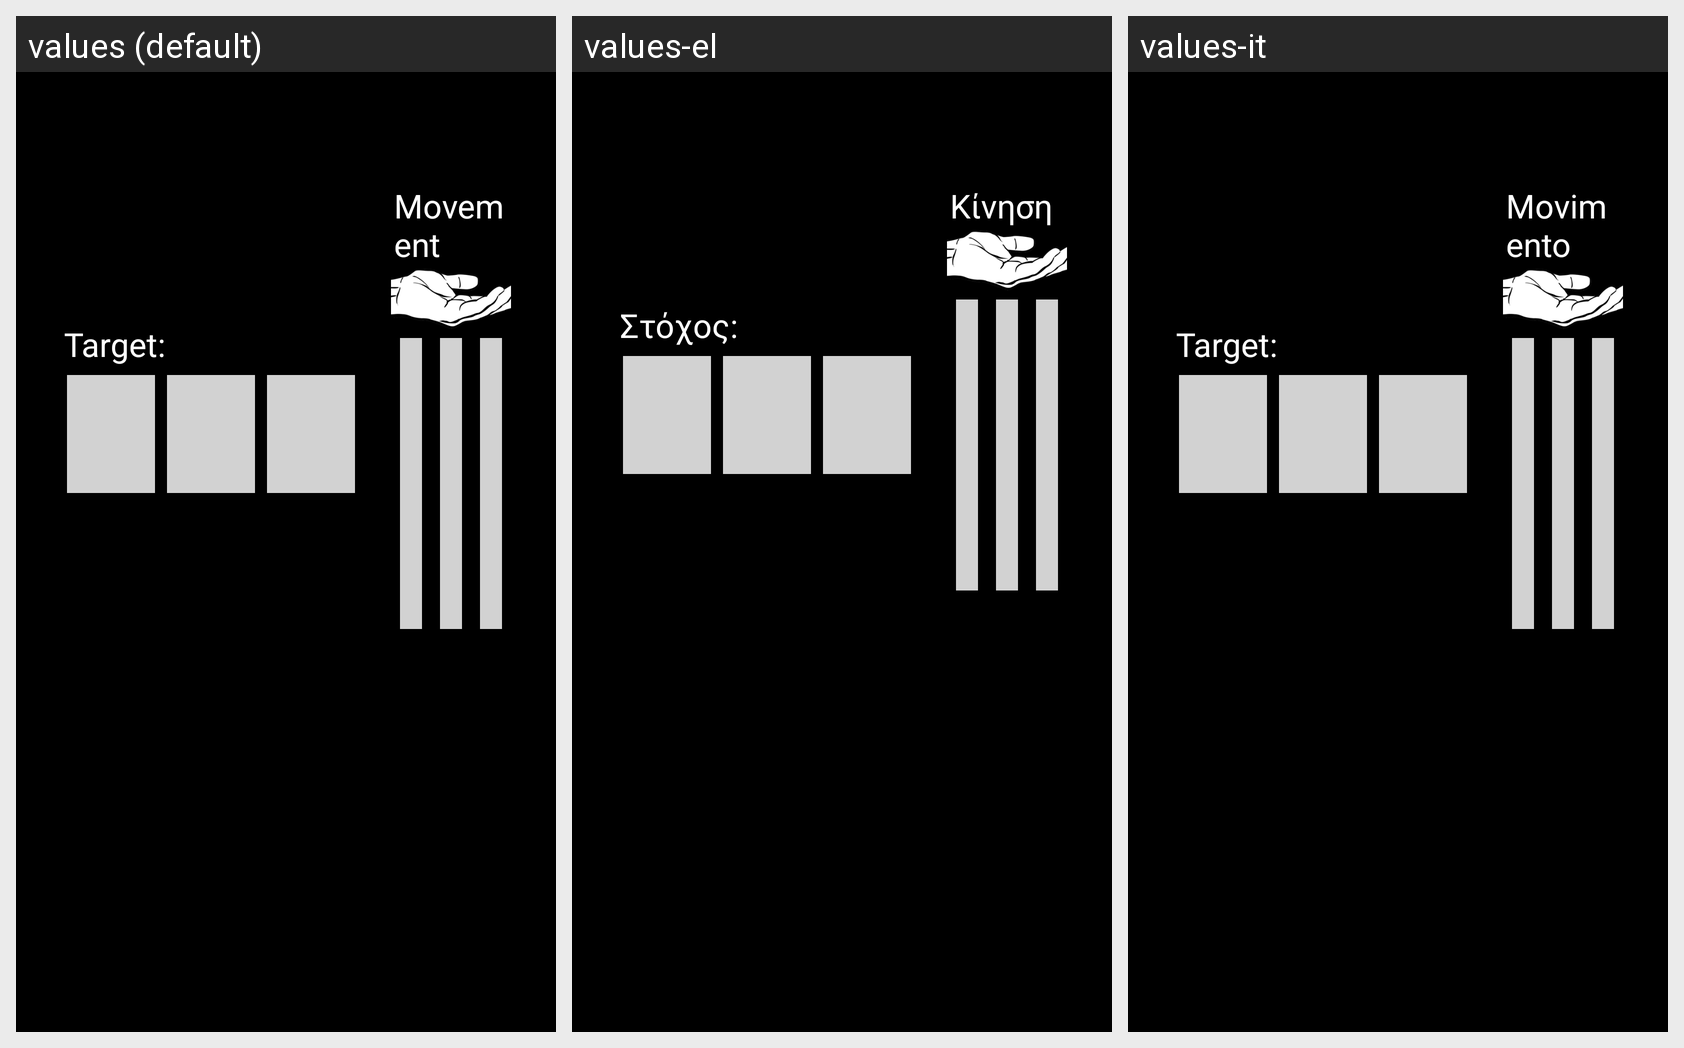

The same Android screen rendered under several of its app's locales, left to right. List the strings drawn on it with the default value and each locale's translation.
Android screen res/layout/london_towers.xml rendered under 3 locales, left to right: values (default), values-el, values-it. Device: Nexus 5 (rendered at 1080×1920; each locale shown at half size, 540×960, under a caption strip naming it); theme ApplicationTheme.
Strings drawn on this screen, with the default value and each locale's value (text and hints the layout hard-codes, and strings that could not be matched under every locale, appear in the picture but are not listed):

target
  values: Target:
  values-el: Στόχος:
  values-it: Target:  [not translated; the default value is used]

movement
  values: Movement
  values-el: Κίνηση
  values-it: Movimento
